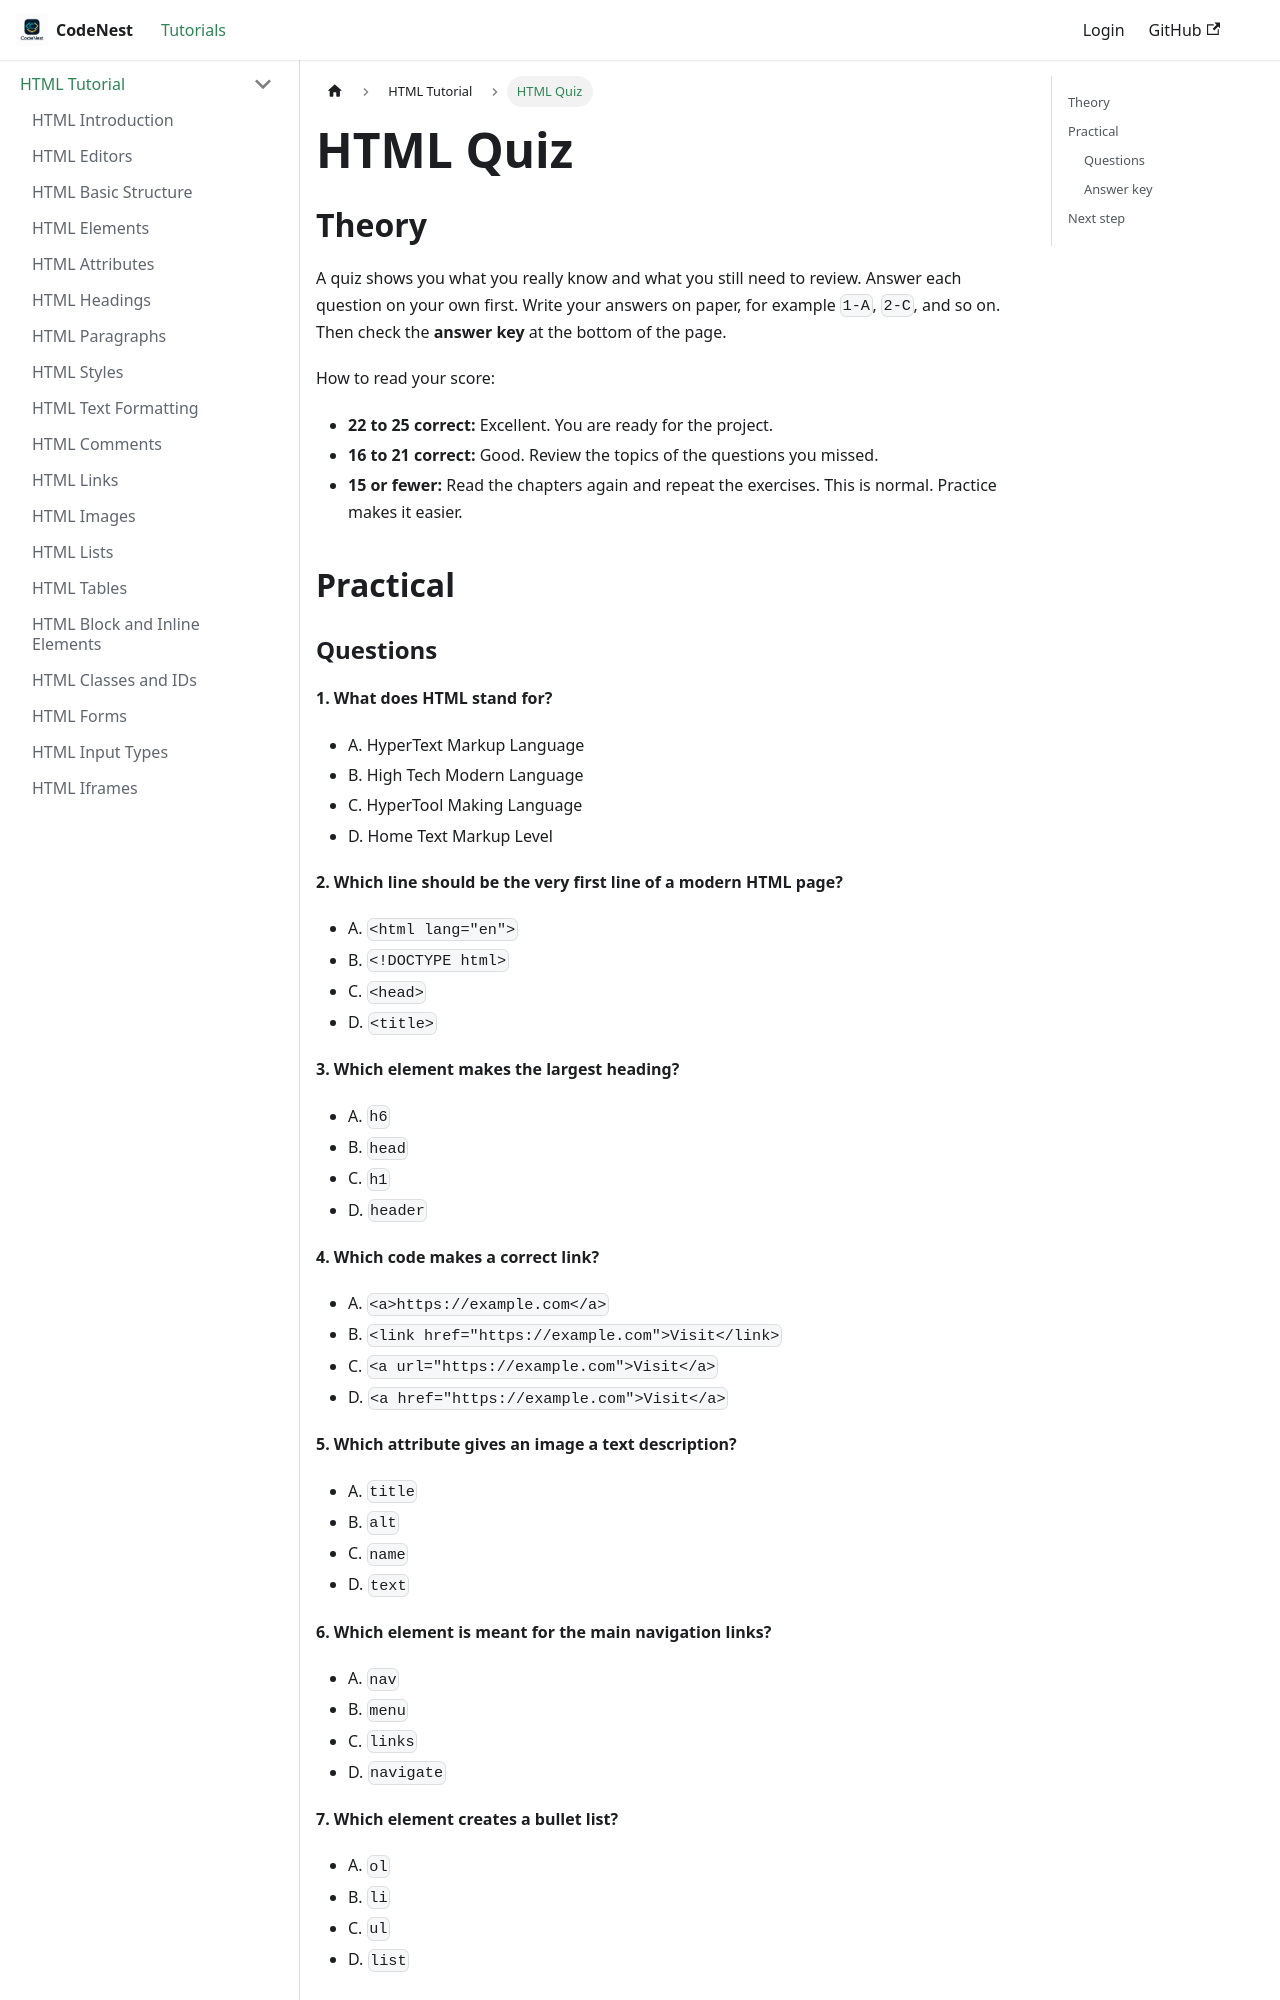

repository: adnankhan112/codenest · page: docs/html/html-quiz.html · generator: docusaurus

---
title: "HTML Quiz"
sidebar_position: 92
---

# HTML Quiz

## Theory

A quiz shows you what you really know and what you still need to review. Answer each question on your own first. Write your answers on paper, for example `1-A`, `2-C`, and so on. Then check the **answer key** at the bottom of the page.

How to read your score:

- **22 to 25 correct:** Excellent. You are ready for the project.
- **16 to 21 correct:** Good. Review the topics of the questions you missed.
- **15 or fewer:** Read the chapters again and repeat the exercises. This is normal. Practice makes it easier.

## Practical
